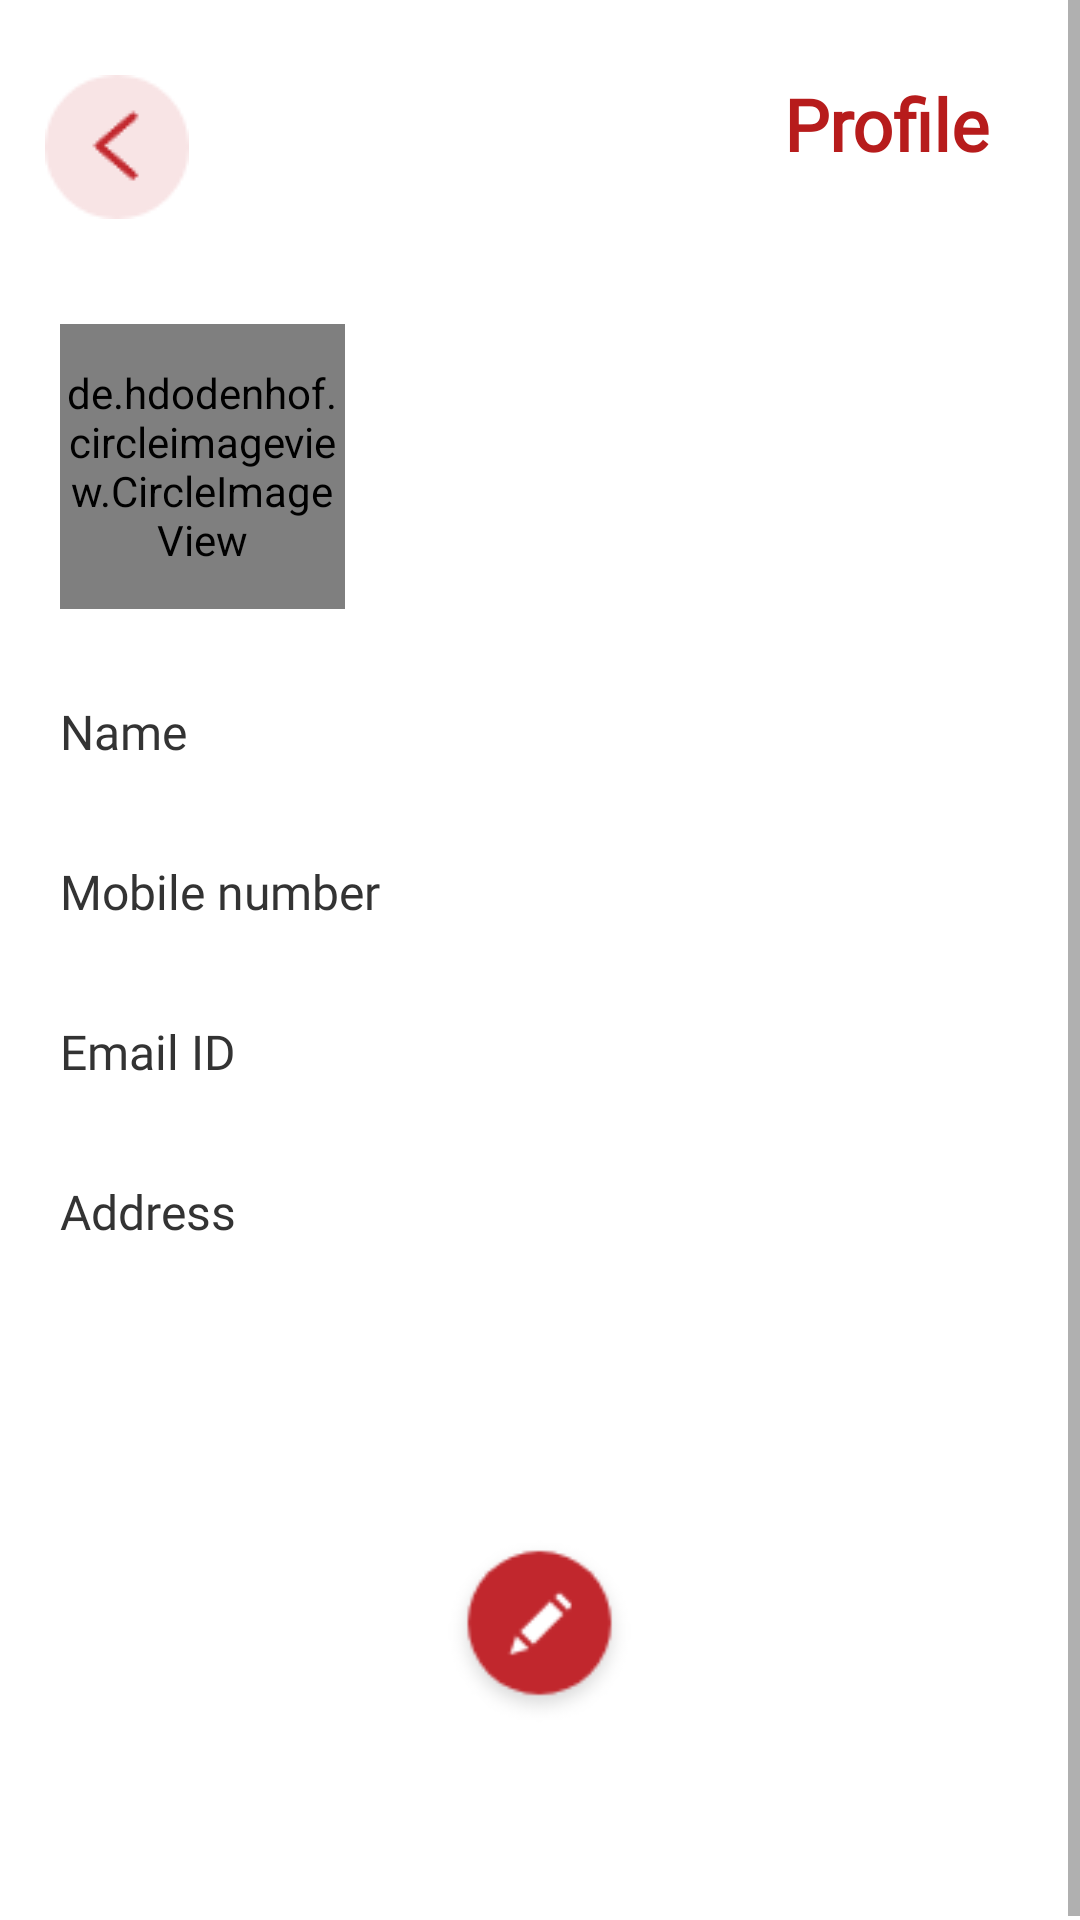

Layout XML and referenced resources for this Android screen:
<!-- AndroidManifest.xml: application theme Theme.SmartRestaurantApp -->
<!-- res/layout/activity_view_profile.xml -->
<?xml version="1.0" encoding="utf-8"?>
<LinearLayout
    xmlns:android="http://schemas.android.com/apk/res/android"
    xmlns:app="http://schemas.android.com/apk/res-auto"
    xmlns:tools="http://schemas.android.com/tools"
    android:layout_width="match_parent"
    android:layout_height="match_parent"
    android:background="@color/white"
    android:orientation="vertical"
    tools:context=".activitys.ViewProfileActivity">
   <ScrollView
       android:layout_width="match_parent"
       android:layout_height="wrap_content">
    <LinearLayout
        android:layout_width="match_parent"
        android:orientation="vertical"
        android:layout_height="wrap_content">
        <RelativeLayout
            android:layout_width="match_parent"
            android:layout_height="wrap_content"
            android:gravity="center_vertical"
            android:layout_marginTop="10dp"
            android:padding="15dp">

            <ImageButton
                android:id="@+id/back_btn_profile_show"
                android:layout_width="48dp"
                android:layout_height="48dp"
                android:background="@drawable/back_icon"
                />

            <TextView
                android:id="@+id/edit_profile_red"
                android:layout_width="wrap_content"
                android:text="Profile"
                android:layout_marginRight="15dp"
                android:fontFamily="@font/mmrtextb"
                android:textColor="@color/red"
                android:textStyle="bold"
                android:textSize="24dp"
                android:layout_height="wrap_content"
                android:layout_alignParentRight="true"
                 />

        </RelativeLayout>


    <RelativeLayout
        android:layout_width="match_parent"
        android:layout_height="wrap_content"
        android:padding="15dp"
        android:orientation="vertical">
        <LinearLayout
            android:layout_width="105dp"
            android:layout_height="105dp"
            android:layout_marginRight="15dp"
            android:layout_alignParentStart="true"
            android:background="@drawable/practice_bg"
            android:id="@+id/dashborad_nav_profile"
            android:gravity="center"
            android:orientation="vertical">

            <de.hdodenhof.circleimageview.CircleImageView
                android:id="@+id/img_profile_1"
                android:layout_width="95dp"
                android:layout_height="95dp"
                app:srcCompat="@drawable/circle_back" />
        </LinearLayout>


        <TextView
            android:id="@+id/user_name_heading"
            android:layout_width="wrap_content"
            android:layout_height="wrap_content"
            android:layout_marginTop="10dp"
            android:gravity="center|end"
            android:text=""
            android:layout_toRightOf="@+id/dashborad_nav_profile"
            android:textColor="@color/red"
            android:textSize="20dp"
            android:textStyle="bold" />

        <TextView
            android:layout_width="wrap_content"
            android:layout_height="wrap_content"
            android:layout_below="@id/user_name_heading"
            android:layout_toRightOf="@+id/dashborad_nav_profile"
            android:gravity="center"
            android:text=""
            android:id="@+id/user_mobile_heading"
            android:textColor="@color/black"
            android:textSize="14dp"
            android:textStyle="normal" />

    </RelativeLayout>

    <LinearLayout
        android:layout_width="match_parent"
        android:layout_height="wrap_content"
        android:orientation="vertical">

            <LinearLayout
                android:layout_width="match_parent"
                android:layout_height="wrap_content"
                android:orientation="vertical"
                android:paddingStart="15dp"
                android:padding="5dp"
                android:paddingEnd="15dp">


                    <LinearLayout
                        android:layout_width="match_parent"
                        android:layout_height="wrap_content"
                        android:layout_gravity="center"
                        android:padding="5dp"
                        android:orientation="vertical">

                        <TextView
                            android:layout_width="match_parent"
                            android:layout_height="wrap_content"
                            android:text="Name"
                            android:fontFamily="@font/mmrtext"
                            android:textColor="@color/text_color"
                            android:textSize="16dp"/>

                        <TextView
                            android:layout_width="match_parent"
                            android:layout_height="wrap_content"
                            android:text=""
                            android:id="@+id/user_name"
                            android:textColor="@color/red"
                            android:textSize="16dp"
                            android:fontFamily="@font/mmrtextb" />
                </LinearLayout>


                <LinearLayout
                    android:layout_width="match_parent"
                    android:layout_height="wrap_content"
                    android:layout_gravity="center"
                    android:padding="5dp"
                    android:orientation="vertical">

                    <TextView
                        android:layout_width="match_parent"
                        android:layout_height="wrap_content"
                        android:text="Mobile number"
                        android:fontFamily="@font/mmrtext"
                        android:textColor="@color/text_color"
                        android:textSize="16dp"/>

                    <TextView
                        android:layout_width="match_parent"
                        android:layout_height="wrap_content"
                        android:text=""
                        android:textColor="@color/red"
                        android:textSize="16dp"
                        android:id="@+id/user_mobile_no"
                        android:fontFamily="@font/mmrtextb"/>
                </LinearLayout>


                <LinearLayout
                    android:layout_width="match_parent"
                    android:layout_height="wrap_content"
                    android:layout_gravity="center"
                    android:padding="5dp"
                    android:orientation="vertical">

                    <TextView
                        android:layout_width="match_parent"
                        android:layout_height="wrap_content"
                        android:text="Email ID"
                        android:fontFamily="@font/mmrtext"
                        android:textColor="@color/text_color"
                        android:textSize="16dp"/>

                    <TextView
                        android:id="@+id/user_email_id"
                        android:layout_width="match_parent"
                        android:layout_height="wrap_content"
                        android:text=""
                        android:textColor="@color/red"
                        android:textSize="16dp"

                        android:fontFamily="@font/mmrtextb" />
                </LinearLayout>


                <LinearLayout
                    android:layout_width="match_parent"
                    android:layout_height="wrap_content"
                    android:layout_gravity="center"
                    android:padding="5dp"
                    android:orientation="vertical">

                    <TextView
                        android:layout_width="match_parent"
                        android:layout_height="wrap_content"
                        android:text="Address"
                        android:fontFamily="@font/mmrtext"
                        android:textColor="@color/text_color"
                        android:textSize="16dp"/>

                    <TextView
                        android:layout_width="match_parent"
                        android:layout_height="wrap_content"
                        android:text=""
                        android:textColor="@color/red"
                        android:textSize="16dp"
                        android:id="@+id/user_address"
                        android:fontFamily="@font/mmrtextb" />
                </LinearLayout>

            </LinearLayout>
    </LinearLayout>
    <ImageButton
            android:id="@+id/edit_profile"
            android:layout_width="65dp"
            android:layout_gravity="center"
            android:layout_height="65dp"
        android:layout_marginBottom="65dp"
            android:layout_marginTop="65dp"
            android:background="@drawable/edit_profile_pencil"
            />

    </LinearLayout>
   </ScrollView>
    </LinearLayout>
<!-- resources referenced by this layout -->
<resources>
  <color name="black">#FF000000</color>
  <color name="red">#B71C1C</color>
  <color name="text_color">#333333</color>
  <color name="white">#FFFFFFFF</color>
  <!-- drawable back_icon: png bitmap (drawable-v24, 1493 bytes) -->
  <!-- drawable circle_back: vector/xml drawable (drawable-v24, 2068 chars, omitted) -->
  <!-- drawable edit_profile_pencil: png bitmap (drawable, 2800 bytes) -->
  <!-- drawable practice_bg (drawable-v24) -->
  <?xml version="1.0" encoding="utf-8"?>
  <shape android:shape="rectangle"
      xmlns:android="http://schemas.android.com/apk/res/android" >
      <stroke android:color="#f3f3f3"
          android:width="0dp"/>
      <corners android:radius="600dp"/>
  </shape>
  
  
  
  
  
  
  
  
  
  
  
  
  
  
  
  
  
  
  
  
  
  
  
  
  
  
  
  
  
  
  
  
  
  
  
  
  
  <style name="Theme.SmartRestaurantApp" parent="Theme.MaterialComponents.DayNight.NoActionBar">
          <item name="windowActionBar">false</item>
          <item name="windowNoTitle">true</item>
  
          
  
          <item name="colorPrimary">@color/red</item>
          <item name="colorPrimaryVariant">@color/black</item>
          <item name="colorOnPrimary">@color/black</item>
          
          <item name="colorSecondary">@color/black</item>
          <item name="colorSecondaryVariant">@color/teal_700</item>
          <item name="colorOnSecondary">@color/red</item>
          
          <item name="android:statusBarColor" tools:targetApi="l">?attr/colorPrimaryVariant</item>
          
      </style>
  <color name="teal_700">#FF018786</color>
</resources>
